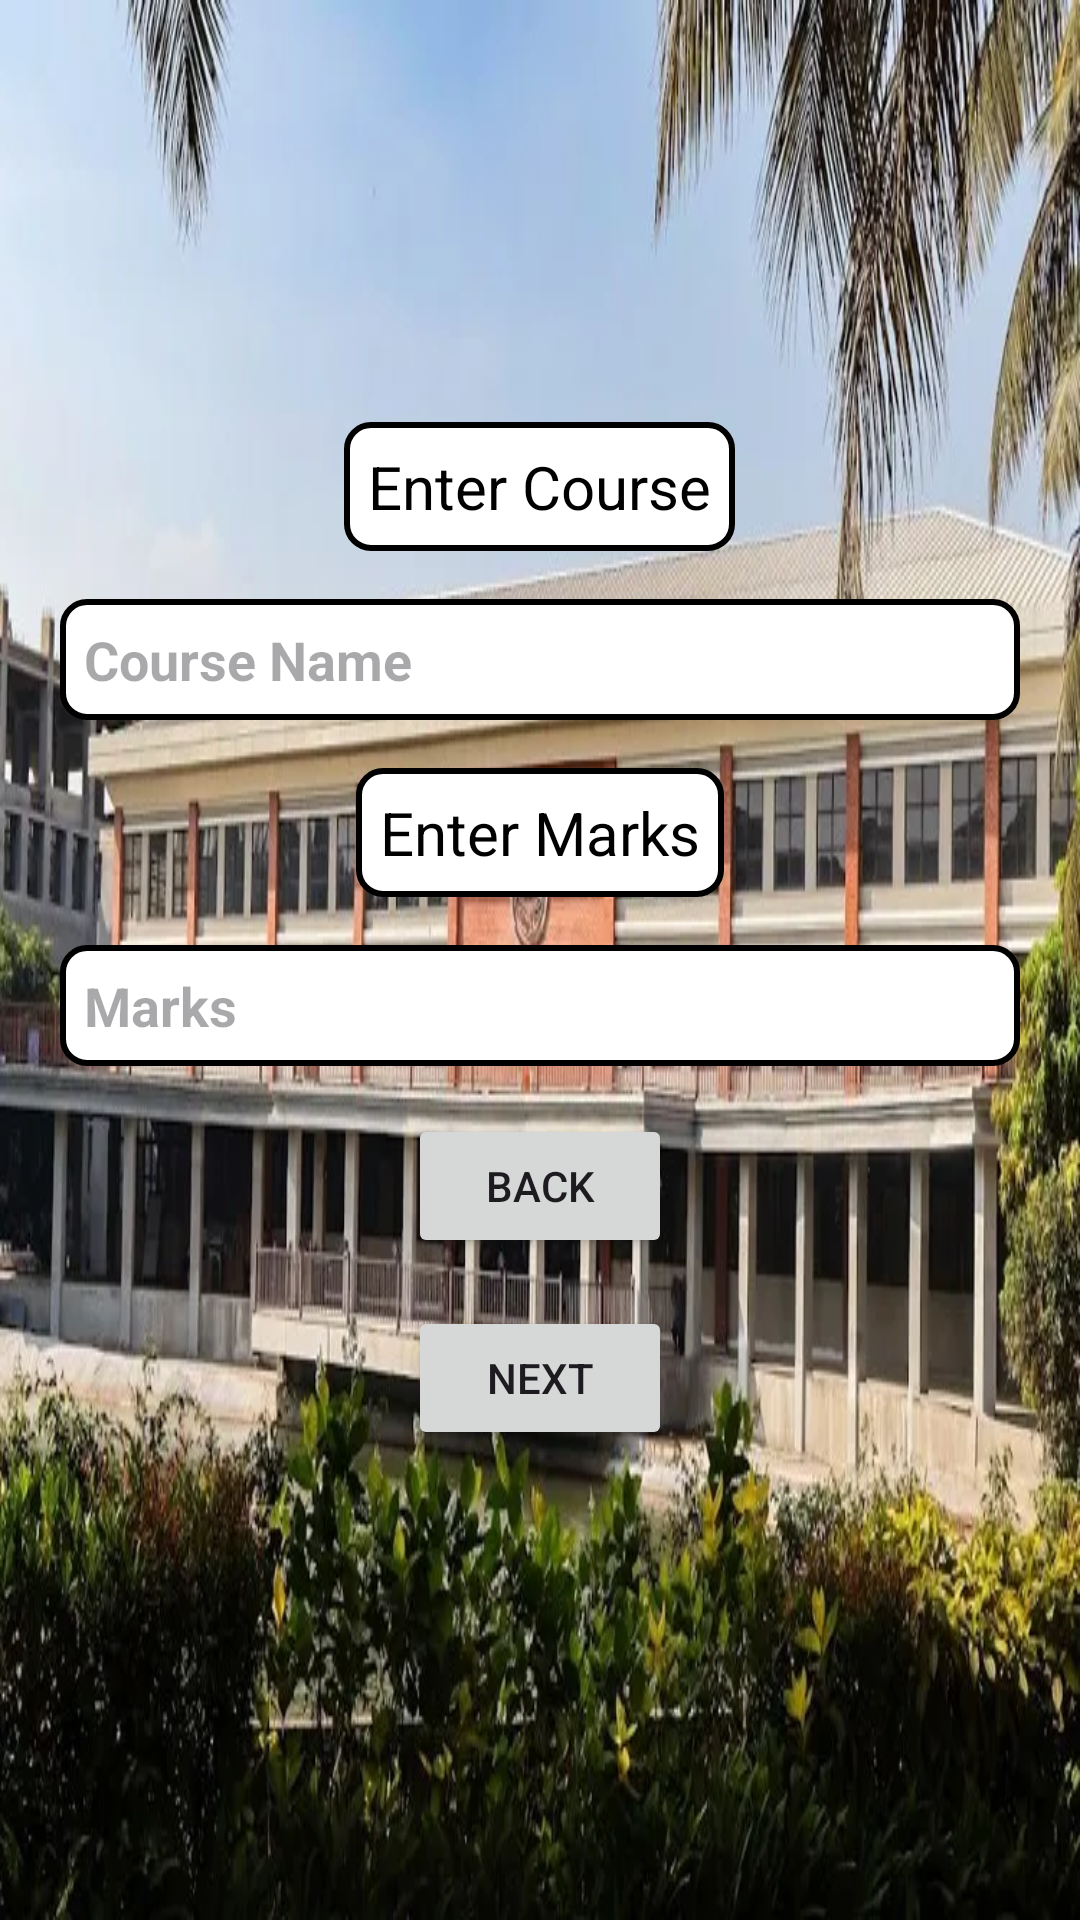

Here is an Android app screen rendered from its layout file. Give the layout XML and the strings, colors and styles it references.
<!-- AndroidManifest.xml: application theme Theme.StudentCourseMarksApp -->
<!-- res/layout/activity_second.xml -->
<?xml version="1.0" encoding="utf-8"?>
<LinearLayout
    xmlns:android="http://schemas.android.com/apk/res/android"
    android:layout_width="match_parent"
    android:layout_height="match_parent"
    android:gravity="center"
    android:orientation="vertical"
    android:padding="20dp"
    android:background="@drawable/dyp">>

    <TextView
        android:text="Enter Course"
        android:textSize="20sp"
        android:textColor="@android:color/black"
        android:layout_width="wrap_content"
        android:layout_height="wrap_content"
        android:background="@drawable/edittext_box"
        android:layout_marginBottom="16dp"/>

    <EditText
        android:id="@+id/etCourse"
        android:hint="Course Name"
        android:layout_width="match_parent"
        android:layout_height="wrap_content"
        android:textColor="@android:color/black"
        android:textStyle="bold"
        android:background="@drawable/edittext_box"
        android:layout_marginBottom="16dp"/>


    <TextView
        android:text="Enter Marks"
        android:textSize="20sp"
        android:textColor="@android:color/black"
        android:layout_width="wrap_content"
        android:layout_height="wrap_content"
        android:background="@drawable/edittext_box"
        android:layout_marginBottom="16dp"/>

    <EditText
        android:id="@+id/etMarks"
        android:hint="Marks"
        android:inputType="number"
        android:layout_width="match_parent"
        android:layout_height="wrap_content"
        android:textColor="@android:color/black"
        android:textStyle="bold"
        android:background="@drawable/edittext_box"
        android:layout_marginBottom="16dp"/>

    <Button
        android:id="@+id/btnBack"
        android:text="Back"
        android:layout_width="wrap_content"
        android:layout_height="wrap_content"
        android:layout_marginBottom="16dp"/>

    <Button
        android:id="@+id/btnNext2"
        android:layout_width="wrap_content"
        android:layout_height="wrap_content"
        android:layout_marginBottom="16dp"
        android:text="Next" />

</LinearLayout>
<!-- resources referenced by this layout -->
<resources>
  <!-- drawable dyp: png bitmap (drawable, 81470 bytes) -->
  <!-- drawable edittext_box (drawable) -->
  <?xml version="1.0" encoding="utf-8"?>
  
      <shape xmlns:android="http://schemas.android.com/apk/res/android"
          android:shape="rectangle">
          <solid android:color="@android:color/white"/> 
          <stroke android:width="2dp" android:color="@android:color/black"/> 
          <corners android:radius="8dp"/> 
          <padding android:left="8dp" android:top="8dp"
              android:right="8dp" android:bottom="8dp"/>
      </shape>
  <style name="Theme.StudentCourseMarksApp" parent="Base.Theme.StudentCourseMarksApp" />
  <style name="Base.Theme.StudentCourseMarksApp" parent="Theme.Material3.DayNight.NoActionBar">
          
          
      </style>
</resources>
